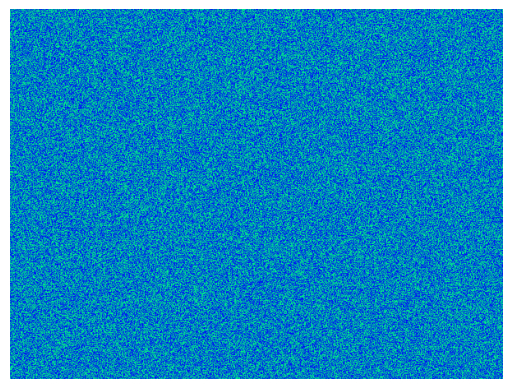

The script that saved this image:
##############################################################################
# Taken from:                                                                #
# https://scipython.com/blog/simulating-the-belousov-zhabotinsky-reaction/   #
#                                                                            #
# The real system:                                                           #
# https://www.youtube.com/watch?v=PpyKSRo8Iec                                #
##############################################################################

import numpy as np
from scipy.signal import convolve2d
import matplotlib.pyplot as plt
from matplotlib import animation

# Width, height of the image.
nx, ny = 600, 450
# Reaction parameters.
alpha, beta, gamma = 1, 1, 1

def update(p,arr):
    """Update arr[p] to arr[q] by evolving in time."""

    # Count the average amount of each species in the 9 cells around each cell
    # by convolution with the 3x3 array m.
    q = (p+1) % 2
    s = np.zeros((3, ny,nx))
    m = np.ones((3,3)) / 9
    for k in range(3):
        s[k] = convolve2d(arr[p,k], m, mode='same', boundary='wrap')
    # Apply the reaction equations
    arr[q,0] = s[0] + s[0]*(alpha*s[1] - gamma*s[2])
    arr[q,1] = s[1] + s[1]*(beta*s[2] - alpha*s[0])
    arr[q,2] = s[2] + s[2]*(gamma*s[0] - beta*s[1])
    # Ensure the species concentrations are kept within [0,1].
    np.clip(arr[q], 0, 1, arr[q])
    return arr

# Initialize the array with random amounts of A, B and C.
arr = np.random.random(size=(2, 3, ny, nx))

# Set up the image
fig, ax = plt.subplots()
im = ax.imshow(arr[0,0], cmap=plt.cm.winter)
ax.axis('off')

def animate(i, arr):
    """Update the image for iteration i of the Matplotlib animation."""

    arr = update(i % 2, arr)
    im.set_array(arr[i % 2, 0])
    return [im]

anim = animation.FuncAnimation(fig, animate, frames=200, interval=5,
                               blit=False, fargs=(arr,))

# To view the animation, uncomment this line
plt.show()

# To save the animation as an MP4 movie, uncomment this line
#anim.save(filename='bz.mp4', fps=30)